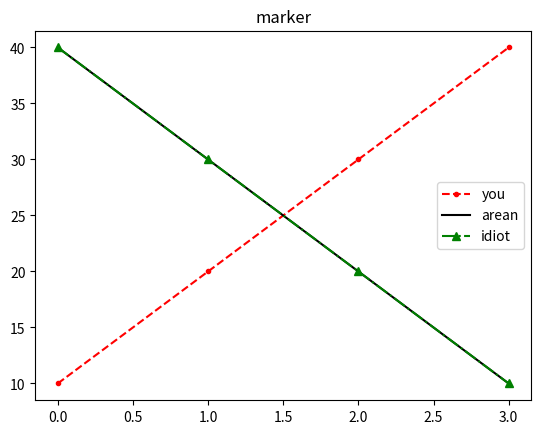

Reproduce this figure in Python.
import csv
import matplotlib.pyplot as plt

# plt.title('codingssam minam')
# plt.plot([10, 20, 30, 40])

# plt.title('two graph')
# plt.plot([10, 20, 30, 40], label='up')
# plt.plot([40, 30, 20, 10], label='down')
# plt.legend()

# plt.title('color')
# plt.plot([10, 20, 30, 40], color = 'skyblue', label='skyblue')
# plt.plot([40, 30, 20, 10], label='magenta', color = 'indigo')
# plt.legend()

# plt.title('linestyle')
# plt.plot([10, 20, 30, 40], color ='r', linestyle='dashed', label='dashed')
# plt.plot([40, 30, 20, 10], color ='g', ls='-.', label='dotted')
# plt.legend()

plt.title('marker')
plt.plot([10, 20, 30, 40], 'r.', ls = "--", label = 'you')
plt.plot([40, 30, 20, 10], color = 'black', ls = 'solid', label = 'arean')
plt.plot([40, 30, 20, 10], 'g^', ls= '-.', label = 'idiot')
plt.legend()
plt.show()